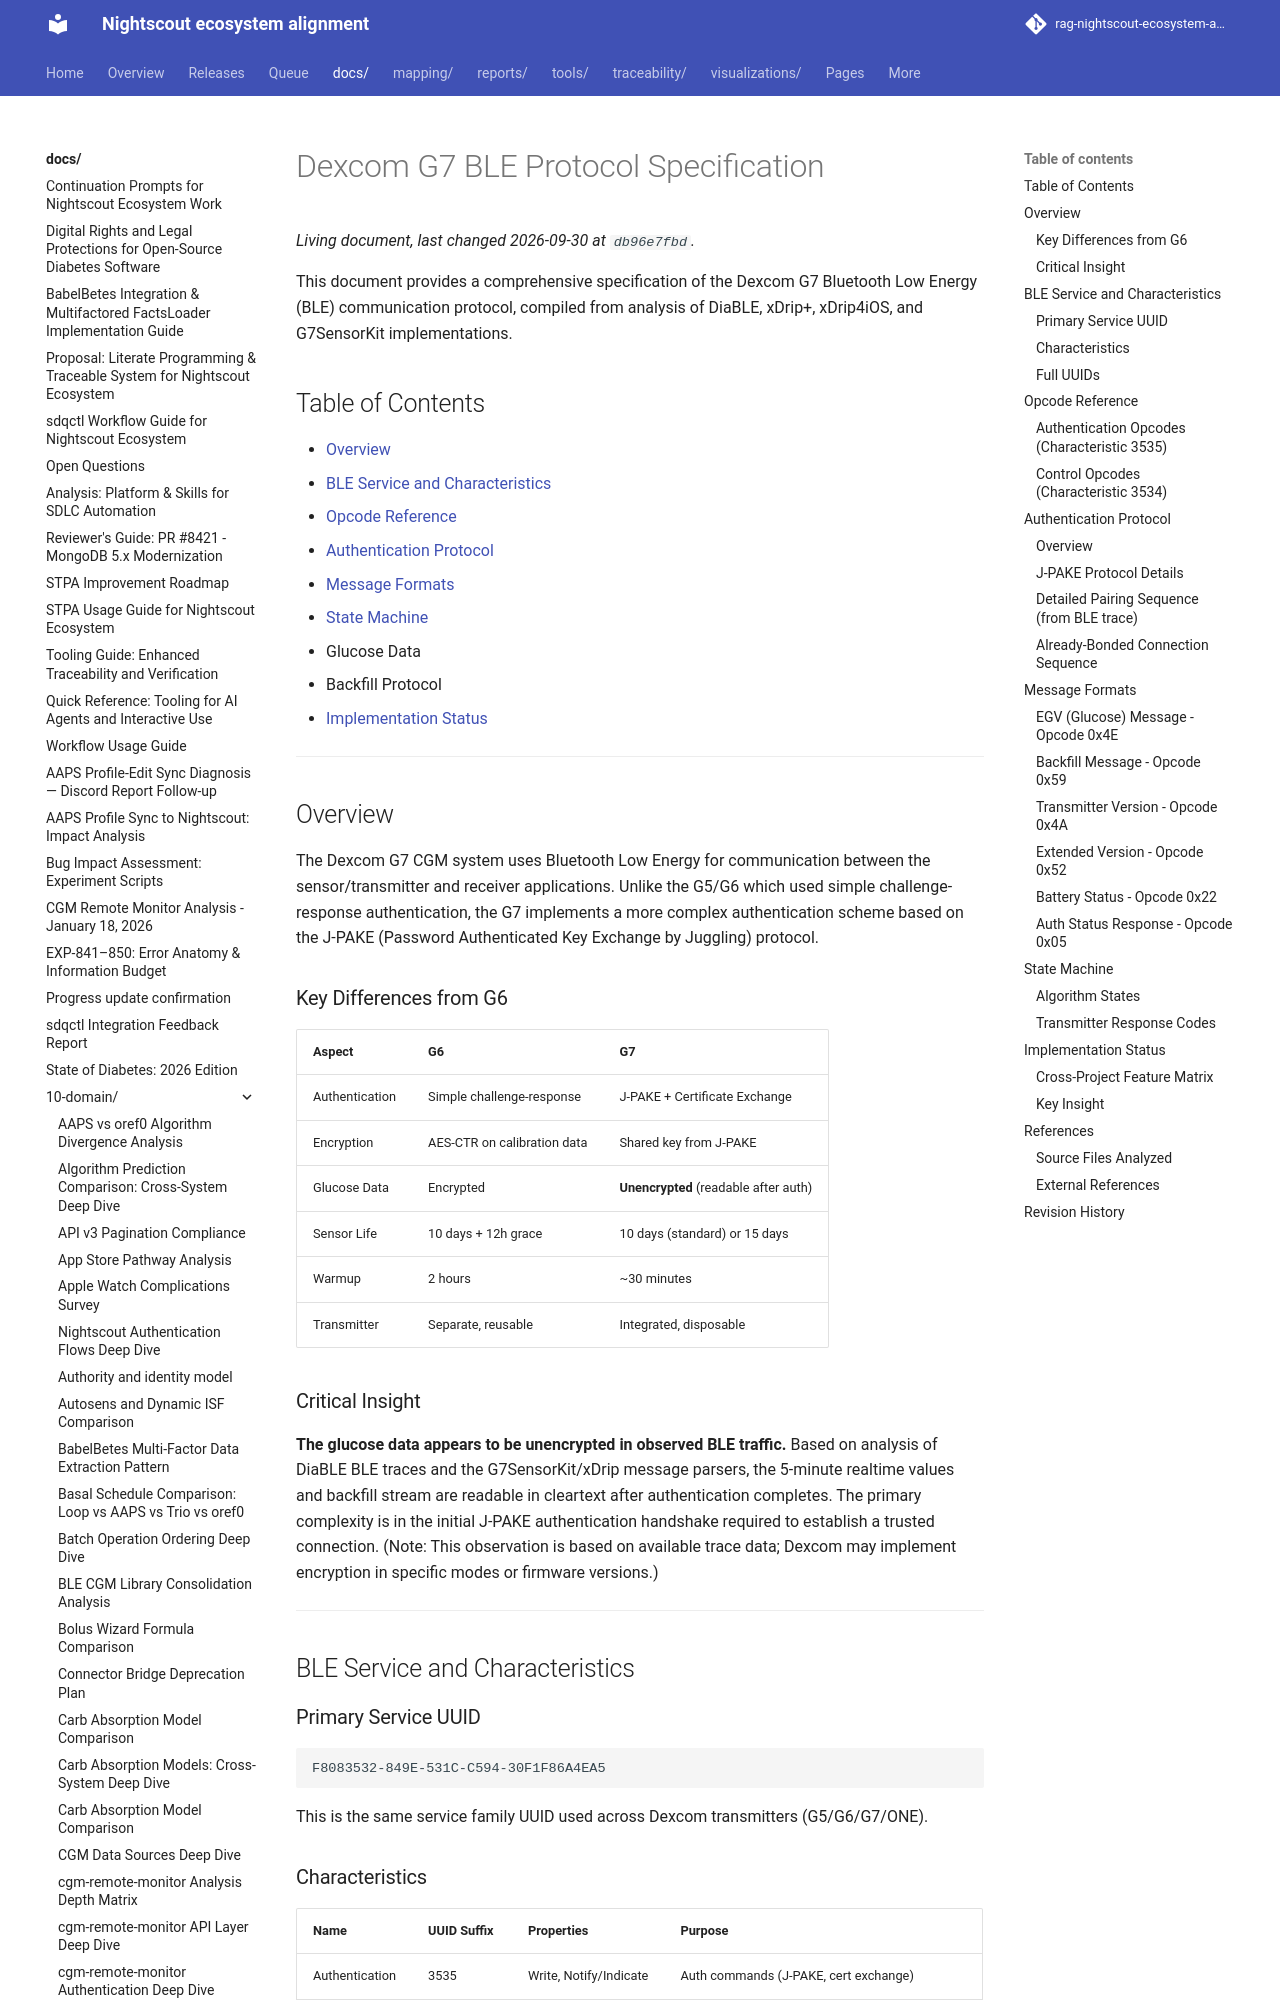

repository: bewest/rag-nightscout-ecosystem-alignment · page: docs/10-domain/g7-protocol-specification.html · generator: mkdocs

# Dexcom G7 BLE Protocol Specification

This document provides a comprehensive specification of the Dexcom G7 Bluetooth Low Energy (BLE) communication protocol, compiled from analysis of DiaBLE, xDrip+, xDrip4iOS, and G7SensorKit implementations.

## Table of Contents

- [Overview](#overview)
- [BLE Service and Characteristics](#ble-service-and-characteristics)
- [Opcode Reference](#opcode-reference)
- [Authentication Protocol](#authentication-protocol)
- [Message Formats](#message-formats)
- [State Machine](#state-machine)
- Glucose Data
- Backfill Protocol
- [Implementation Status](#implementation-status)

---

## Overview

The Dexcom G7 CGM system uses Bluetooth Low Energy for communication between the sensor/transmitter and receiver applications. Unlike the G5/G6 which used simple challenge-response authentication, the G7 implements a more complex authentication scheme based on the J-PAKE (Password Authenticated Key Exchange by Juggling) protocol.

### Key Differences from G6

| Aspect | G6 | G7 |
|--------|----|----|
| Authentication | Simple challenge-response | J-PAKE + Certificate Exchange |
| Encryption | AES-CTR on calibration data | Shared key from J-PAKE |
| Glucose Data | Encrypted | **Unencrypted** (readable after auth) |
| Sensor Life | 10 days + 12h grace | 10 days (standard) or 15 days |
| Warmup | 2 hours | ~30 minutes |
| Transmitter | Separate, reusable | Integrated, disposable |

### Critical Insight

**The glucose data appears to be unencrypted in observed BLE traffic.** Based on analysis of DiaBLE BLE traces and the G7SensorKit/xDrip message parsers, the 5-minute realtime values and backfill stream are readable in cleartext after authentication completes. The primary complexity is in the initial J-PAKE authentication handshake required to establish a trusted connection. (Note: This observation is based on available trace data; Dexcom may implement encryption in specific modes or firmware versions.)

---

## BLE Service and Characteristics

### Primary Service UUID

```
F8083532-849E-531C-C594-30F1F86A4EA5
```

This is the same service family UUID used across Dexcom transmitters (G5/G6/G7/ONE).

### Characteristics

| Name | UUID Suffix | Properties | Purpose |
|------|-------------|------------|---------|
| Authentication | 3535 | Write, Notify/Indicate | Auth commands (J-PAKE, cert exchange) |
| Control | 3534 | Write, Notify | Data commands (EGV, backfill, battery) |
| Backfill | 3536 | Notify | Streaming backfill data packets |
| ExtraData | 3538 | Write, Notify | Large data transfer (certificates, J-PAKE payloads) |

### Full UUIDs

```
Authentication: F8083535-849E-531C-C594-30F1F86A4EA5
Control:        F8083534-849E-531C-C594-30F1F86A4EA5
Backfill:       F8083536-849E-531C-C594-30F1F86A4EA5
ExtraData:      F8083538-849E-531C-C594-30F1F86A4EA5
```

---

## Opcode Reference
